Labelled photos from "data", an image-classification folder in jonxjonx/LED_Panel_Classification. The possible labels are: black, blue, green, red.

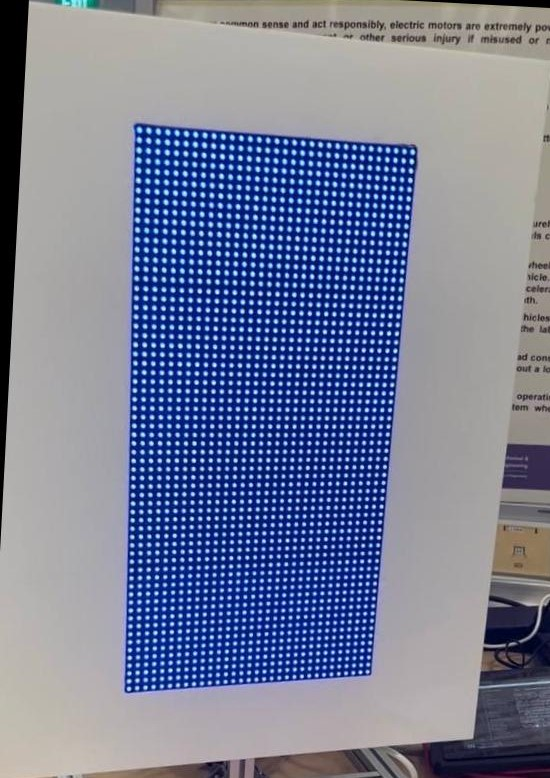
Label: blue

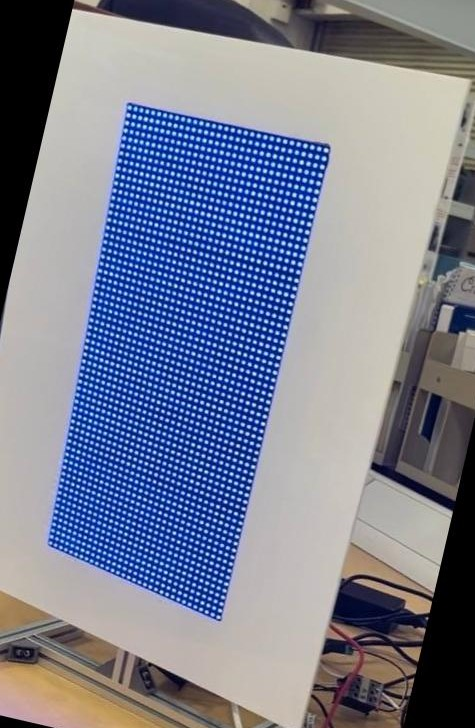
Label: blue

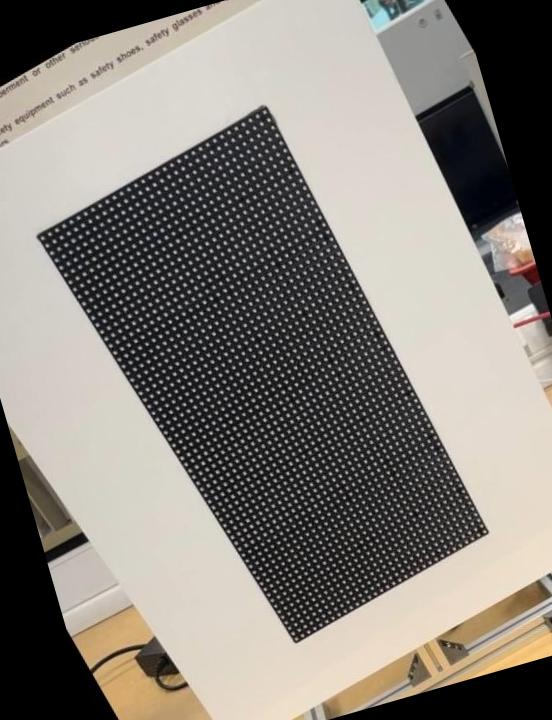
Label: black

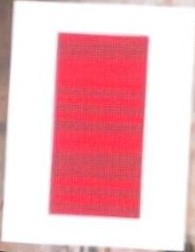
Label: red

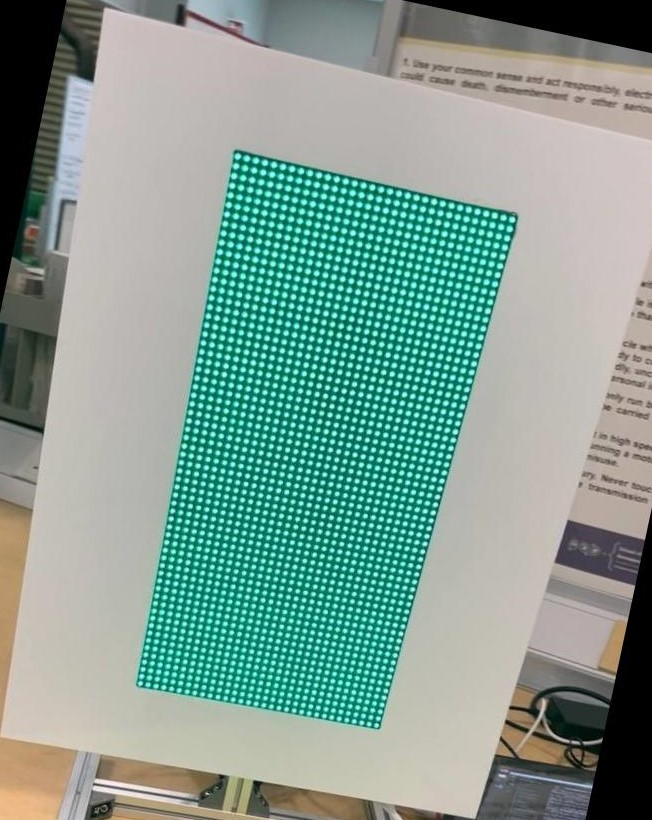
Label: green

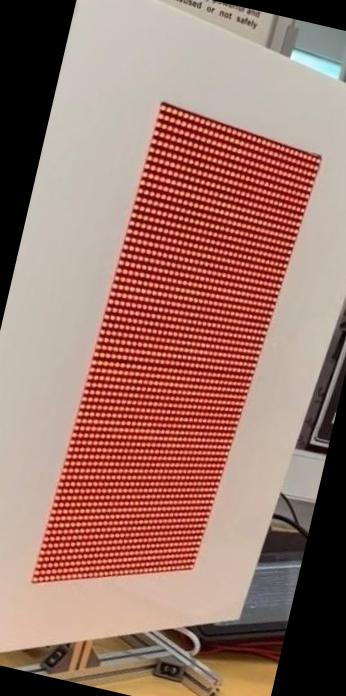
Label: red
